4-way image classification set "image_machine_learning" from GitHub (YoanBosko/TUBESAI); label vocabulary: manusia AI, human real photo, pemandangan AI, landscape real photo.

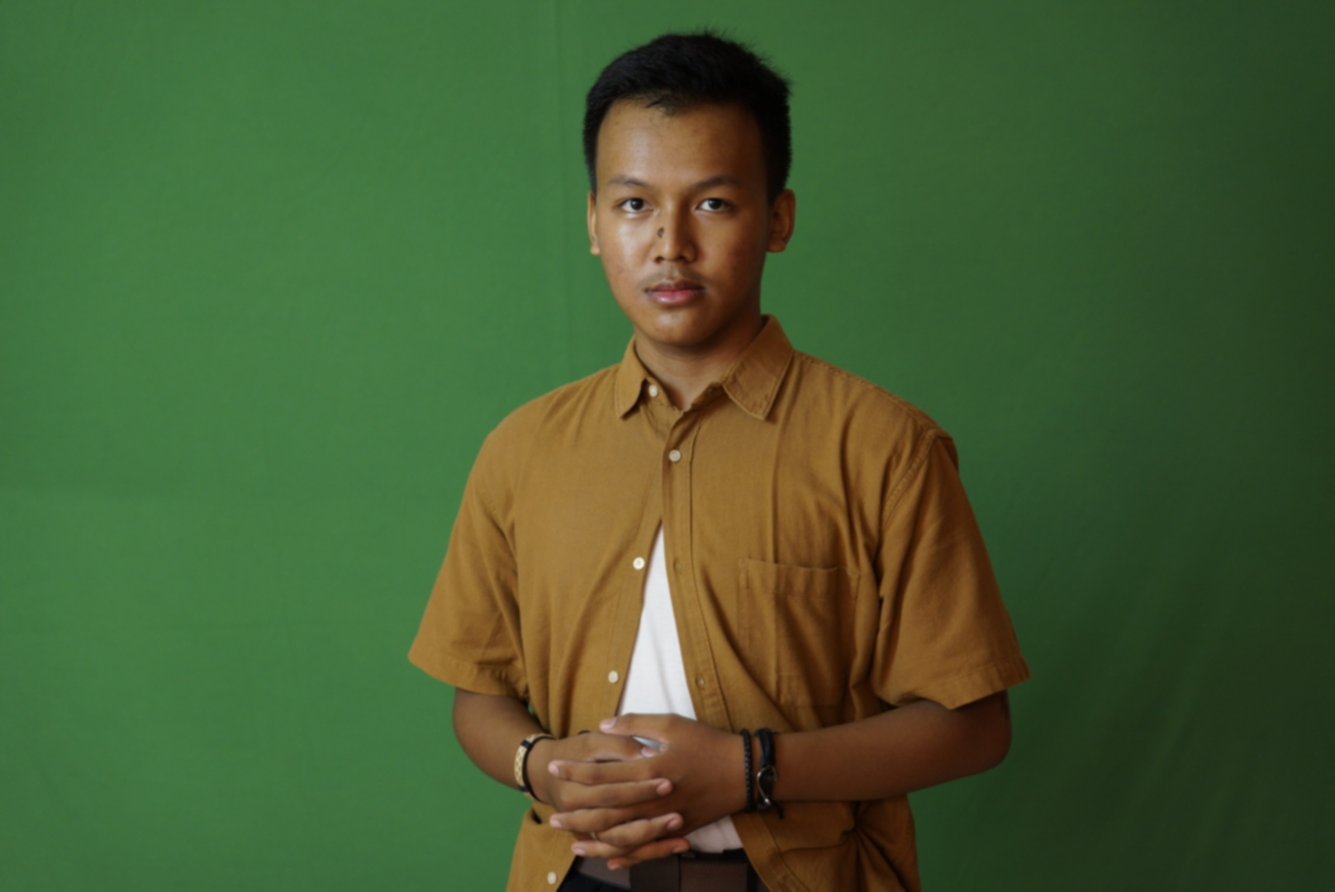
Label: human real photo

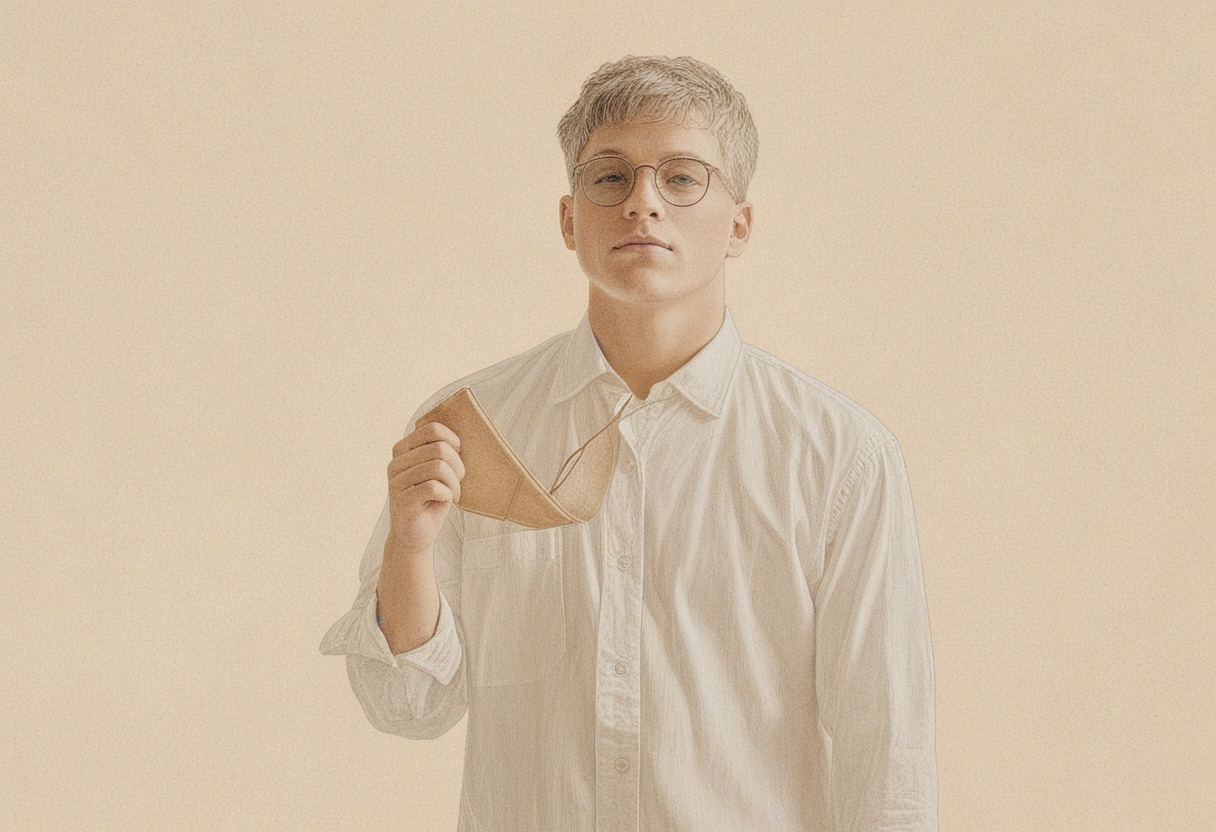
Label: manusia AI

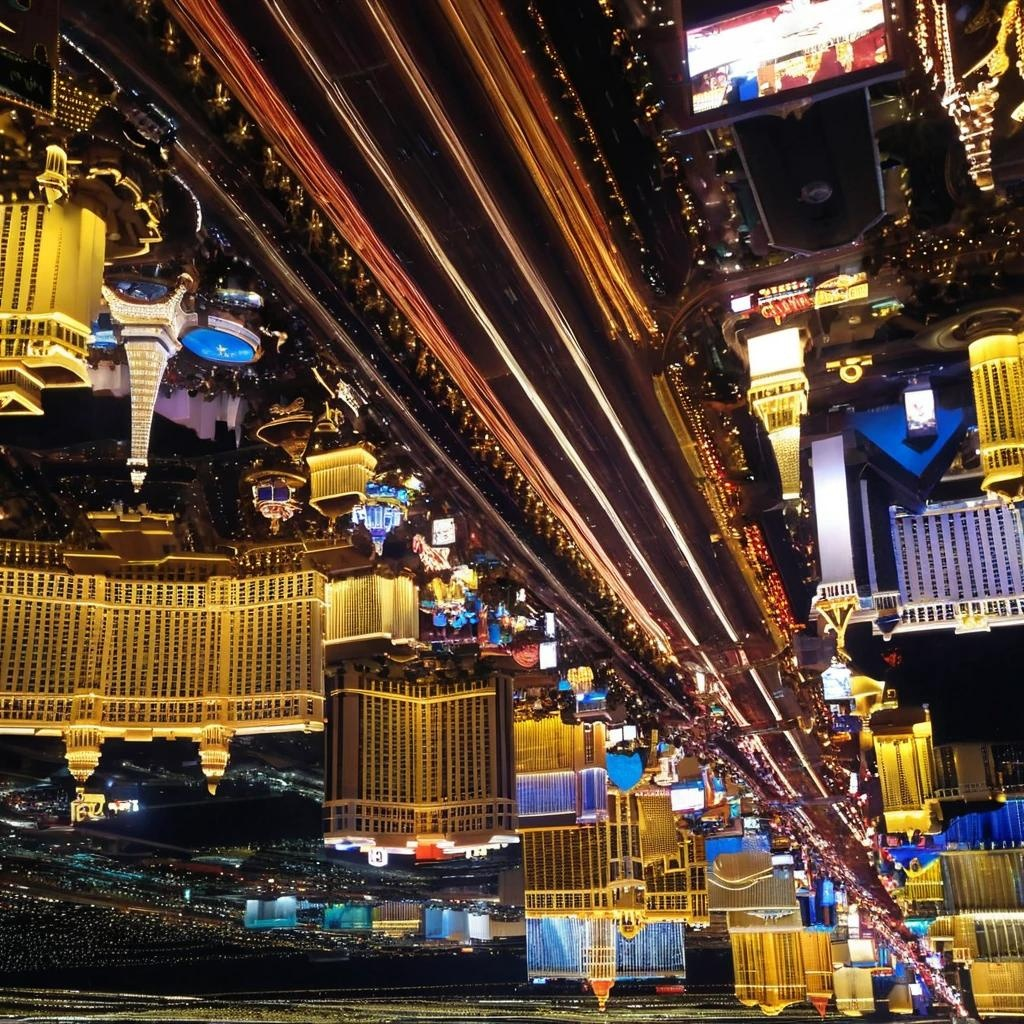
Label: pemandangan AI

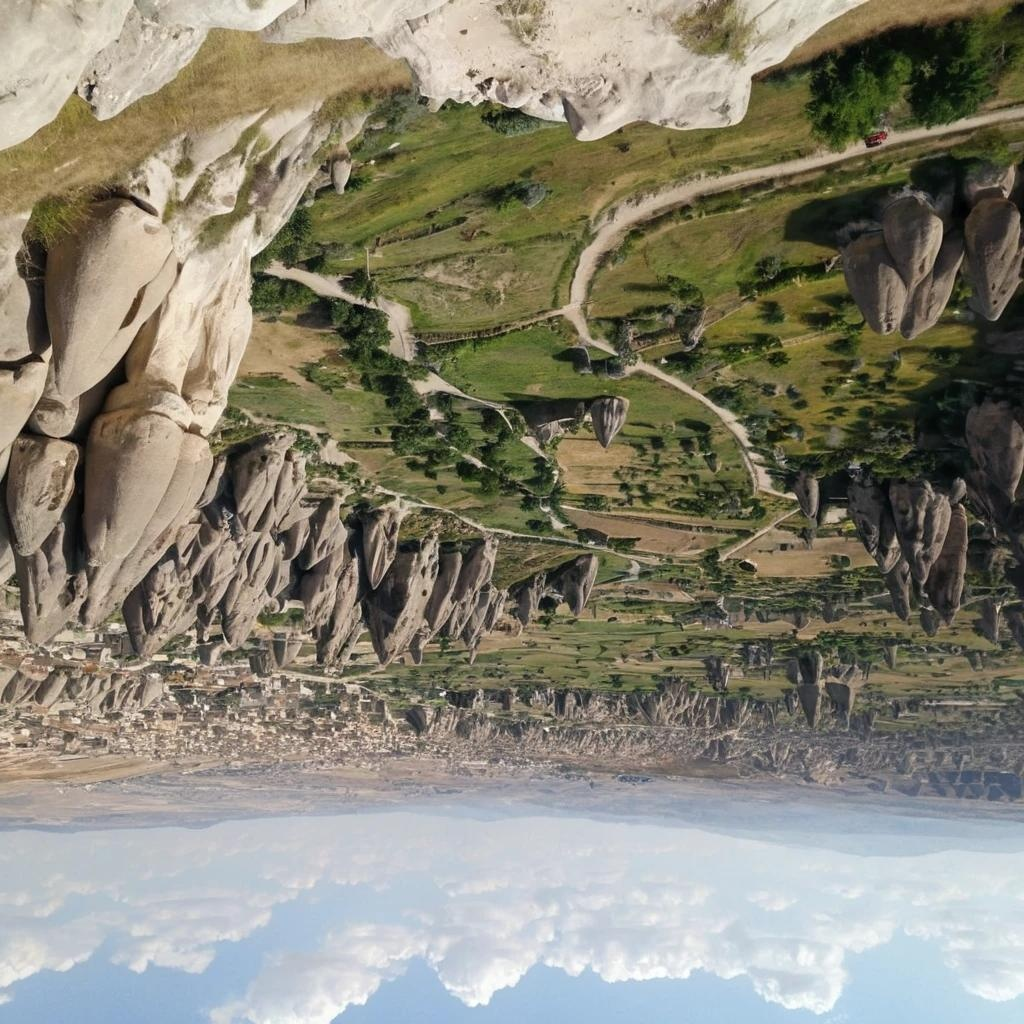
Label: pemandangan AI

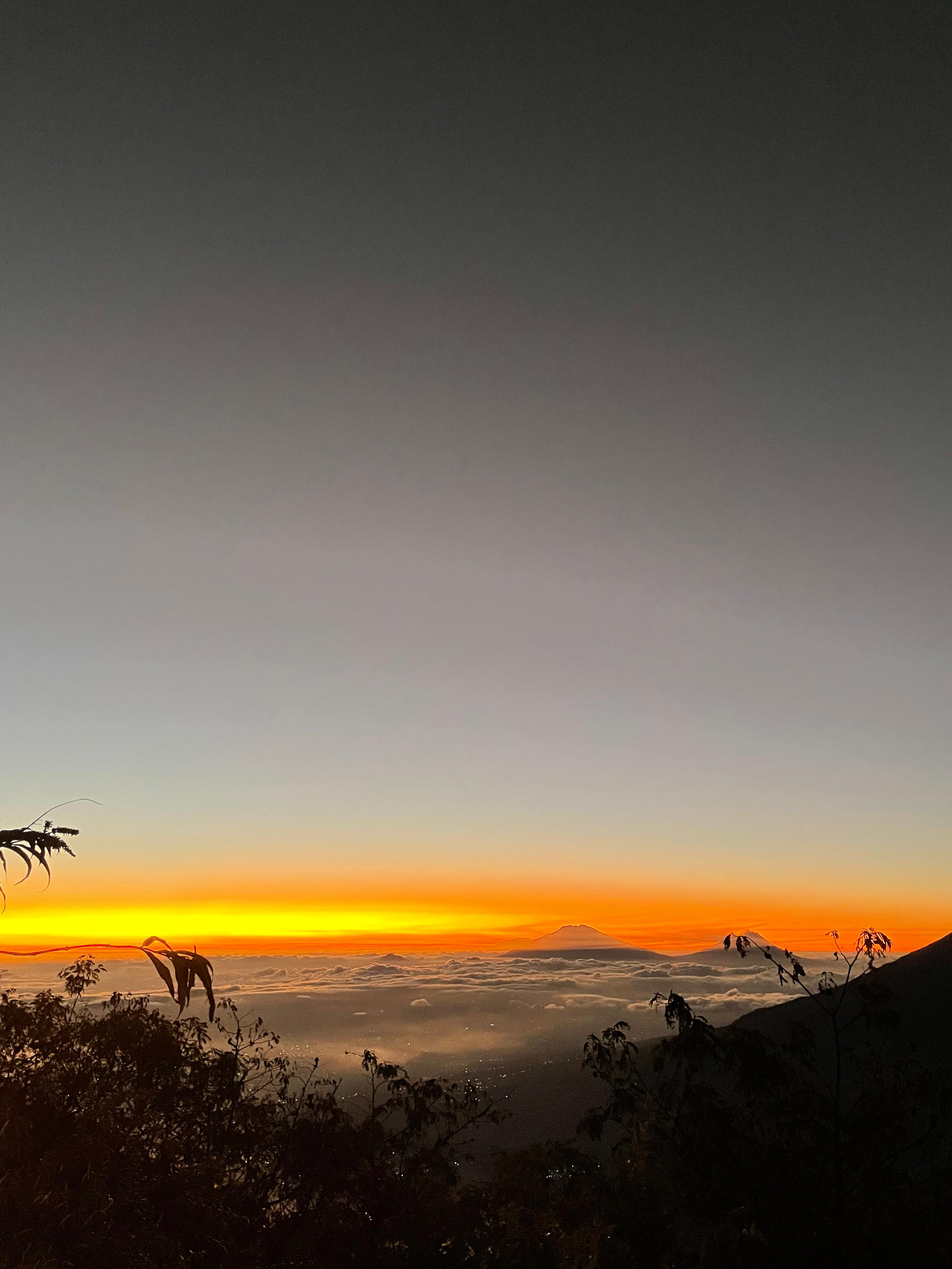
Label: landscape real photo

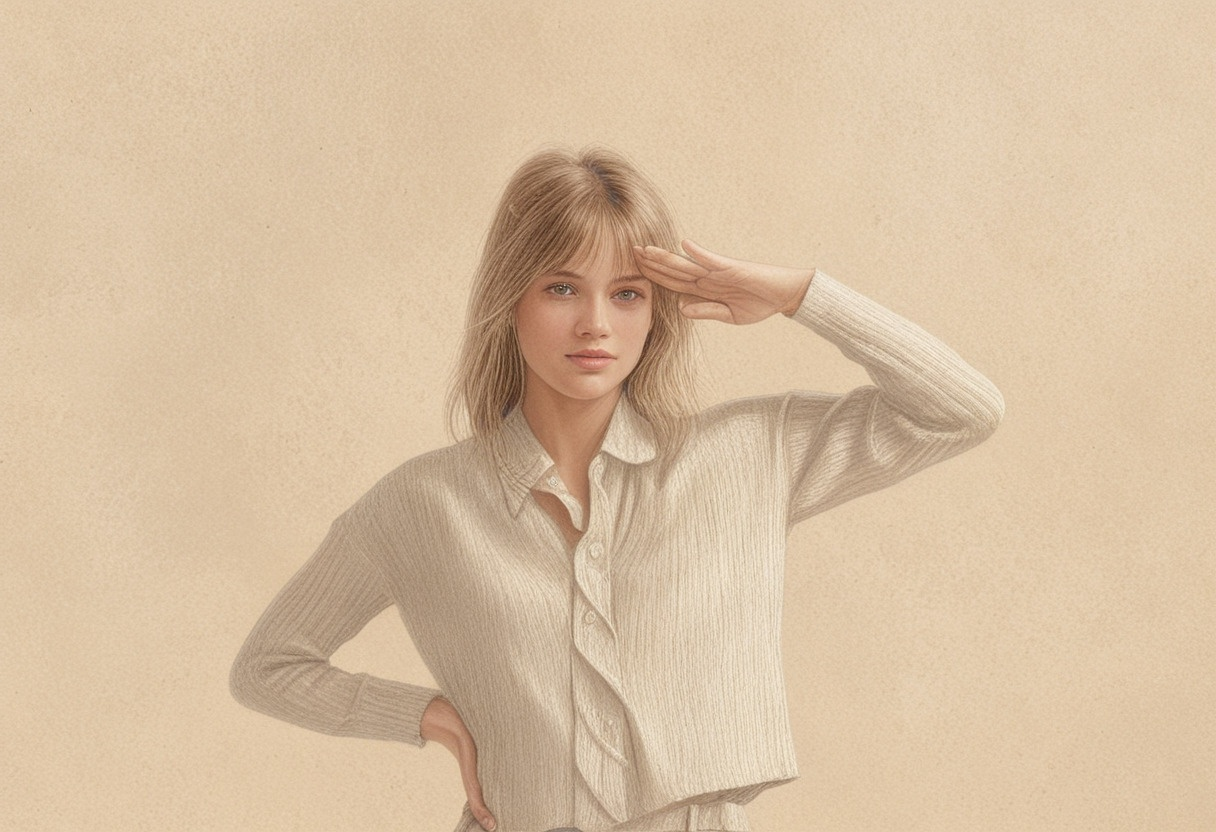
Label: manusia AI
